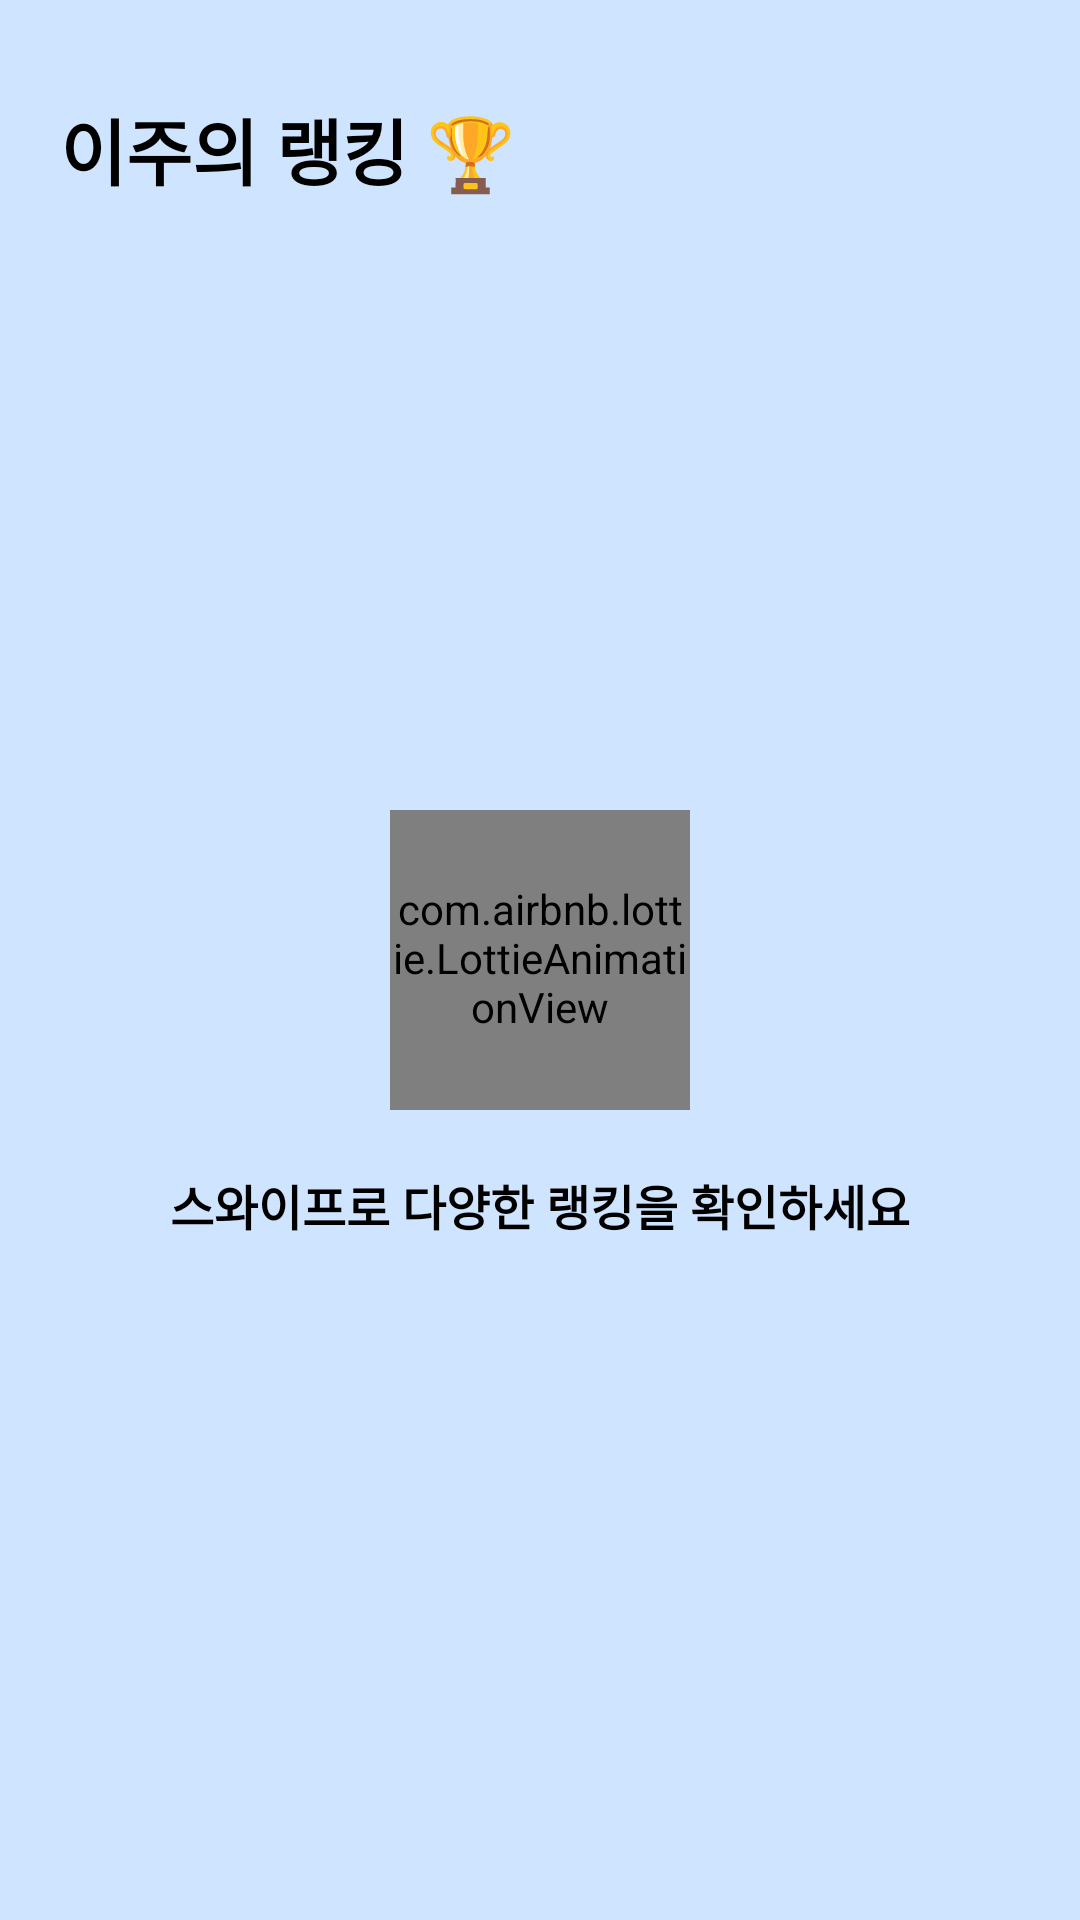

Here is an Android app screen rendered from its layout file. Give the layout XML and the strings, colors and styles it references.
<!-- AndroidManifest.xml: application theme Theme.GodFisherman -->
<!-- res/layout/fragment_ranking_detail.xml -->
<?xml version="1.0" encoding="utf-8"?>
<layout xmlns:android="http://schemas.android.com/apk/res/android"
    xmlns:app="http://schemas.android.com/apk/res-auto"
    xmlns:tools="http://schemas.android.com/tools">

    <data></data>

    <androidx.core.widget.NestedScrollView
        android:layout_width="match_parent"
        android:layout_height="match_parent"
        android:background="@color/background_home"
        android:fillViewport="true"
        tools:context=".ui.rankingdetail.RankingDetailFragment">

        <androidx.constraintlayout.widget.ConstraintLayout
            android:layout_width="match_parent"
            android:layout_height="match_parent">

            <TextView
                android:id="@+id/tv_ranking_title"
                android:layout_width="wrap_content"
                android:layout_height="wrap_content"
                android:layout_marginStart="@dimen/space_large"
                android:layout_marginTop="@dimen/space_xxx_large"
                android:text="@string/ranking_this_week"
                android:textSize="@dimen/text_x_large"
                android:textStyle="bold"
                app:layout_constraintStart_toStartOf="parent"
                app:layout_constraintTop_toTopOf="parent" />

            <androidx.viewpager2.widget.ViewPager2
                android:id="@+id/vp_ranking"
                android:layout_width="match_parent"
                android:layout_height="wrap_content"
                app:layout_constraintTop_toBottomOf="@id/tv_ranking_title" />

            <com.tbuonomo.viewpagerdotsindicator.SpringDotsIndicator
                android:id="@+id/indicator_ranking"
                android:layout_width="wrap_content"
                android:layout_height="wrap_content"
                android:layout_marginBottom="@dimen/space_median"
                android:visibility="invisible"
                app:dotsColor="@color/secondary"
                app:dotsStrokeColor="@color/secondary"
                app:layout_constraintBottom_toBottomOf="parent"
                app:layout_constraintEnd_toEndOf="parent"
                app:layout_constraintStart_toStartOf="parent"
                app:layout_constraintTop_toBottomOf="@id/vp_ranking" />

            <com.airbnb.lottie.LottieAnimationView
                android:id="@+id/lottie_loading"
                android:layout_width="@dimen/feed_loading_lottie_size"
                android:layout_height="@dimen/feed_loading_lottie_size"
                app:layout_constraintBottom_toBottomOf="parent"
                app:layout_constraintEnd_toEndOf="parent"
                app:layout_constraintStart_toStartOf="parent"
                app:layout_constraintTop_toTopOf="parent"
                app:lottie_autoPlay="true"
                app:lottie_fileName="lottie_loading.json"
                app:lottie_loop="true" />

            <TextView
                android:id="@+id/tv_ranking_help"
                android:layout_width="wrap_content"
                android:layout_height="wrap_content"
                android:layout_marginTop="@dimen/space_large"
                android:text="@string/ranking_page_help"
                android:textColor="@color/black"
                android:textSize="@dimen/text_median"
                android:textStyle="bold"
                app:layout_constraintEnd_toEndOf="@+id/lottie_loading"
                app:layout_constraintStart_toStartOf="@id/lottie_loading"
                app:layout_constraintTop_toBottomOf="@id/lottie_loading" />

        </androidx.constraintlayout.widget.ConstraintLayout>
    </androidx.core.widget.NestedScrollView>
</layout>
<!-- resources referenced by this layout -->
<resources>
  <color name="background_home">#CFE4FF</color>
  <color name="black">#FF000000</color>
  <color name="secondary">#20AED4</color>
  <dimen name="feed_loading_lottie_size">100dp</dimen>
  <dimen name="space_large">20dp</dimen>
  <dimen name="space_median">16dp</dimen>
  <dimen name="space_xxx_large">32dp</dimen>
  <dimen name="text_median">16dp</dimen>
  <dimen name="text_x_large">24dp</dimen>
  <string name="ranking_page_help">스와이프로 다양한 랭킹을 확인하세요</string>
  <string name="ranking_this_week">이주의 랭킹 🏆</string>
  <style name="Theme.GodFisherman" parent="Theme.Material3.DayNight.NoActionBar">
          
          <item name="colorPrimary">@color/primary</item>
          <item name="colorOnPrimary">@color/white</item>
          
          <item name="colorSecondary">@color/secondary</item>
          <item name="colorSecondaryContainer">@color/secondary_container</item>
          <item name="colorOnSecondary">@color/black</item>
          
          <item name="android:statusBarColor">@android:color/transparent</item>
          <item name="android:windowLightStatusBar">true</item>
          
          <item name="android:textViewStyle">@style/customTextViewFontStyle</item>
      </style>
  <color name="primary">#00629F</color>
  <color name="white">#FFFFFFFF</color>
  <color name="secondary_container">#B5EAFF</color>
  <style name="customTextViewFontStyle" parent="@android:style/Widget.DeviceDefault.TextView">
          <item name="fontFamily">@font/notosans_font_family</item>
          <item name="android:includeFontPadding">false</item>
          <item name="android:textColor">@color/black</item>
      </style>
</resources>
